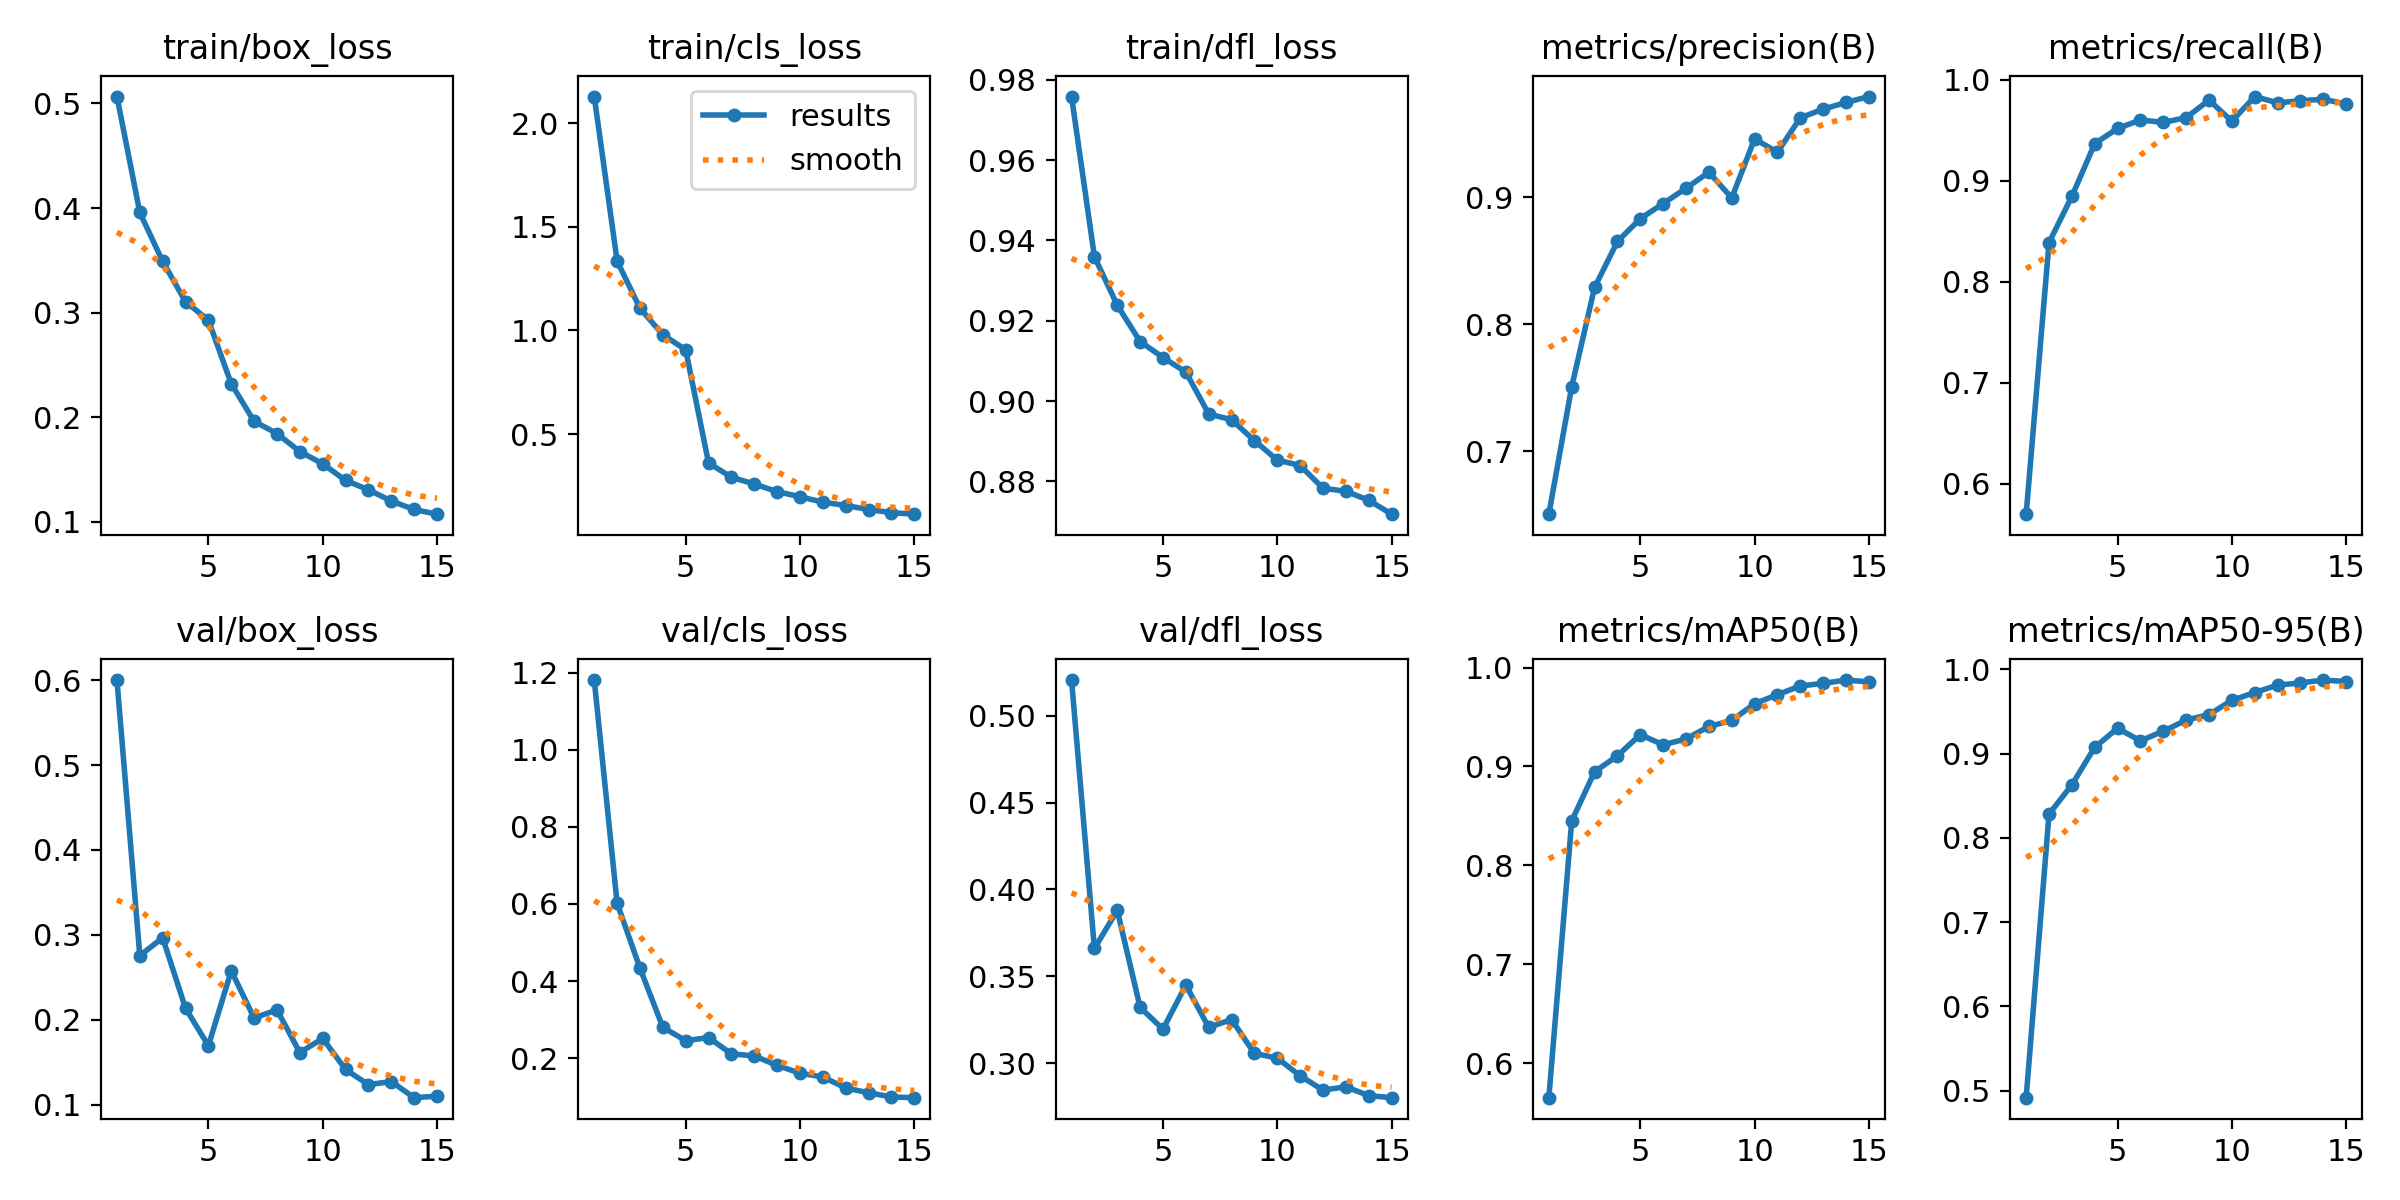

Values plotted in this chart, from the file beside it:
epoch, time, train/box_loss, train/cls_loss, train/dfl_loss, metrics/precision(B), metrics/recall(B), metrics/mAP50(B), metrics/mAP50-95(B), val/box_loss, val/cls_loss, val/dfl_loss, lr/pg0, lr/pg1, lr/pg2
1, 451.1, 0.5065, 2.128, 0.9758, 0.6503, 0.5696, 0.5649, 0.4916, 0.6002, 1.18, 0.5205, 0.06702, 0.0003331, 0.0003331
2, 1293, 0.3957, 1.334, 0.936, 0.7507, 0.8385, 0.8449, 0.8281, 0.2755, 0.6019, 0.366, 0.03401, 0.0006593, 0.0006593
3, 2207, 0.349, 1.107, 0.9239, 0.8289, 0.8843, 0.8947, 0.863, 0.2965, 0.4335, 0.388, 0.0009764, 0.000957, 0.000957
4, 3116, 0.3104, 0.9787, 0.9148, 0.8652, 0.9365, 0.9108, 0.9075, 0.2135, 0.2802, 0.3321, 0.0009055, 0.0009055, 0.0009055
5, 4005, 0.2929, 0.9063, 0.9109, 0.8831, 0.9516, 0.9323, 0.93, 0.1693, 0.2455, 0.3196, 0.0008362, 0.0008362, 0.0008362
6, 4902, 0.232, 0.3603, 0.9072, 0.8951, 0.96, 0.9219, 0.9152, 0.2576, 0.2535, 0.345, 0.0007525, 0.0007525, 0.0007525
7, 5802, 0.1961, 0.2916, 0.8968, 0.9072, 0.9576, 0.9279, 0.9267, 0.202, 0.2114, 0.3206, 0.000658, 0.000658, 0.000658
8, 6702, 0.1844, 0.2586, 0.8954, 0.9198, 0.9623, 0.9405, 0.9398, 0.2115, 0.206, 0.3252, 0.0005567, 0.0005567, 0.0005567
9, 7614, 0.1672, 0.2222, 0.8902, 0.8995, 0.9796, 0.9465, 0.9464, 0.1612, 0.1813, 0.3056, 0.0004533, 0.0004533, 0.0004533
10, 8526, 0.1555, 0.1973, 0.8853, 0.9461, 0.9587, 0.9635, 0.9633, 0.1779, 0.1612, 0.303, 0.000352, 0.000352, 0.000352
11, 9422, 0.1396, 0.1713, 0.884, 0.9355, 0.9831, 0.9727, 0.9725, 0.1413, 0.1514, 0.2928, 0.0002575, 0.0002575, 0.0002575
12, 10338, 0.1307, 0.1551, 0.8783, 0.9627, 0.9769, 0.9815, 0.9814, 0.1234, 0.1228, 0.2845, 0.0001738, 0.0001738, 0.0001738
13, 11272, 0.1199, 0.1356, 0.8776, 0.9695, 0.9791, 0.9841, 0.9839, 0.1271, 0.1104, 0.2864, 0.0001045, 0.0001045, 0.0001045
14, 12227, 0.1118, 0.1207, 0.8753, 0.9748, 0.9804, 0.9874, 0.9873, 0.1081, 0.09953, 0.2814, 5.2795e-05, 5.2795e-05, 5.2795e-05
15, 13185, 0.1073, 0.1133, 0.8719, 0.9794, 0.9758, 0.9856, 0.9855, 0.1099, 0.09769, 0.2802, 2.08169e-05, 2.08169e-05, 2.08169e-05
